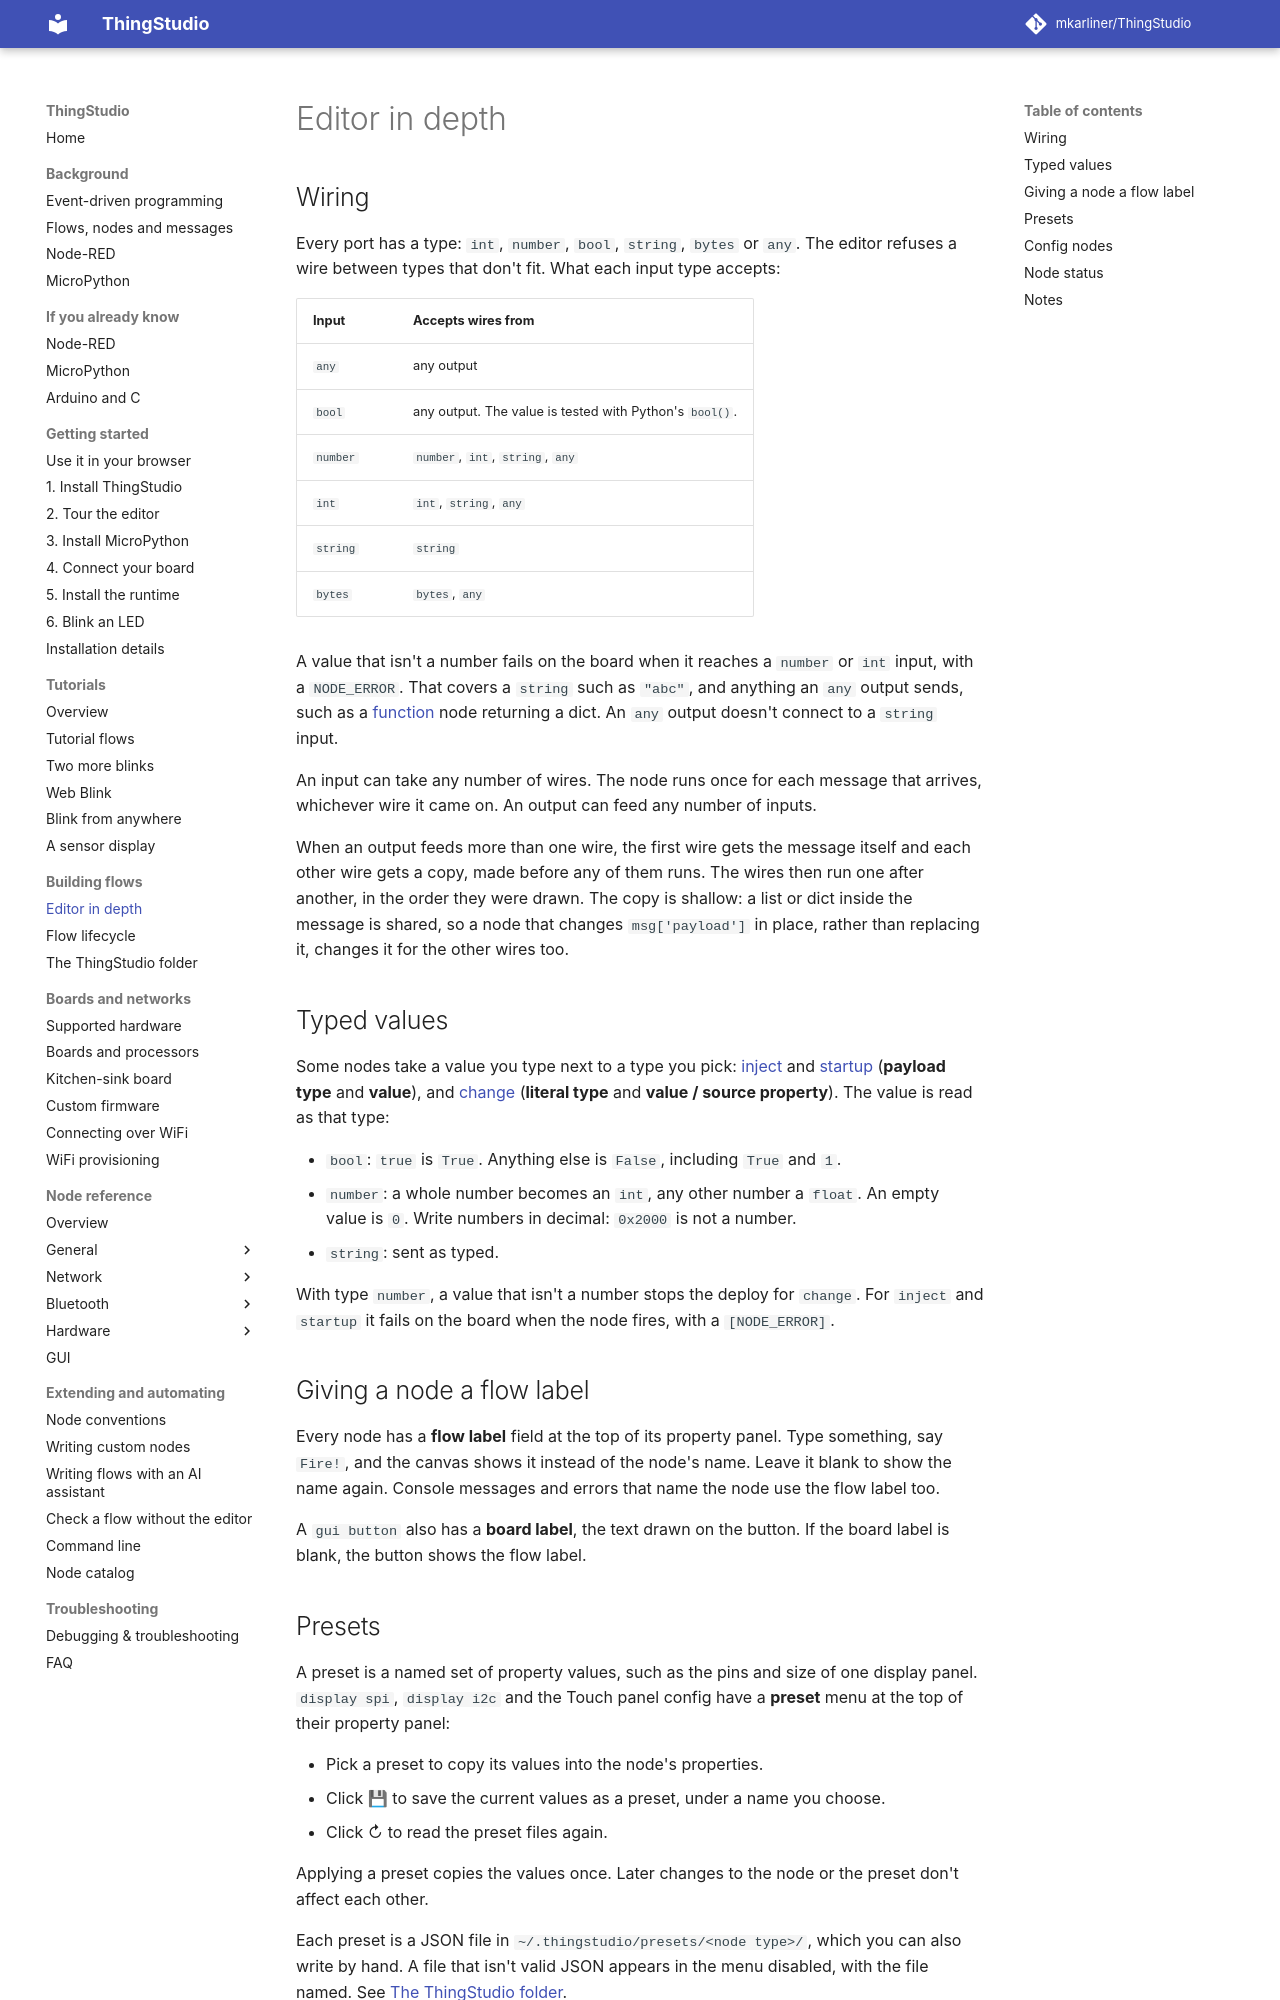

repository: mkarliner/ThingStudio · page: working-in-the-editor/index.html · generator: mkdocs

# Editor in depth

## Wiring

Every port has a type: `int`, `number`, `bool`, `string`, `bytes` or `any`. The editor refuses a wire between
types that don't fit. What each input type accepts:

| Input | Accepts wires from |
| --- | --- |
| `any` | any output |
| `bool` | any output. The value is tested with Python's `bool()`. |
| `number` | `number`, `int`, `string`, `any` |
| `int` | `int`, `string`, `any` |
| `string` | `string` |
| `bytes` | `bytes`, `any` |

A value that isn't a number fails on the board when it reaches a `number` or `int` input, with a `NODE_ERROR`. That
covers a `string` such as `"abc"`, and anything an `any` output sends, such as a [function](nodes/function.md) node
returning a dict. An `any` output doesn't connect to a `string` input.

An input can take any number of wires. The node runs once for each message that arrives, whichever wire it came
on. An output can feed any number of inputs.

When an output feeds more than one wire, the first wire gets the message itself and each other wire gets a copy,
made before any of them runs. The wires then run one after another, in the order they were drawn. The copy is
shallow: a list or dict inside the message is shared, so a node that changes `msg['payload']` in place, rather than
replacing it, changes it for the other wires too.

## Typed values

Some nodes take a value you type next to a type you pick: [inject](nodes/inject.md) and
[startup](nodes/startup.md) (**payload type** and **value**), and [change](nodes/change.md) (**literal type** and
**value / source property**). The value is read as that type:

- `bool`: `true` is `True`. Anything else is `False`, including `True` and `1`.
- `number`: a whole number becomes an `int`, any other number a `float`. An empty value is `0`. Write numbers in
  decimal: `0x2000` is not a number.
- `string`: sent as typed.

With type `number`, a value that isn't a number stops the deploy for `change`. For `inject` and `startup` it fails on
the board when the node fires, with a `[NODE_ERROR]`.

## Giving a node a flow label

Every node has a **flow label** field at the top of its property panel. Type something, say `Fire!`, and the canvas
shows it instead of the node's name. Leave it blank to show the name again. Console messages and errors that name
the node use the flow label too.

A `gui button` also has a **board label**, the text drawn on the button. If the board label is blank, the button
shows the flow label.

## Presets

A preset is a named set of property values, such as the pins and size of one display panel. `display spi`,
`display i2c` and the Touch panel config have a **preset** menu at the top of their property panel:

- Pick a preset to copy its values into the node's properties.
- Click 💾 to save the current values as a preset, under a name you choose.
- Click ↻ to read the preset files again.

Applying a preset copies the values once. Later changes to the node or the preset don't affect each other.

Each preset is a JSON file in `~/.thingstudio/presets/<node type>/`, which you can also write by hand. A file that
isn't valid JSON appears in the menu disabled, with the file named. See
[The ThingStudio folder](thingstudio-folder.md#presets).
